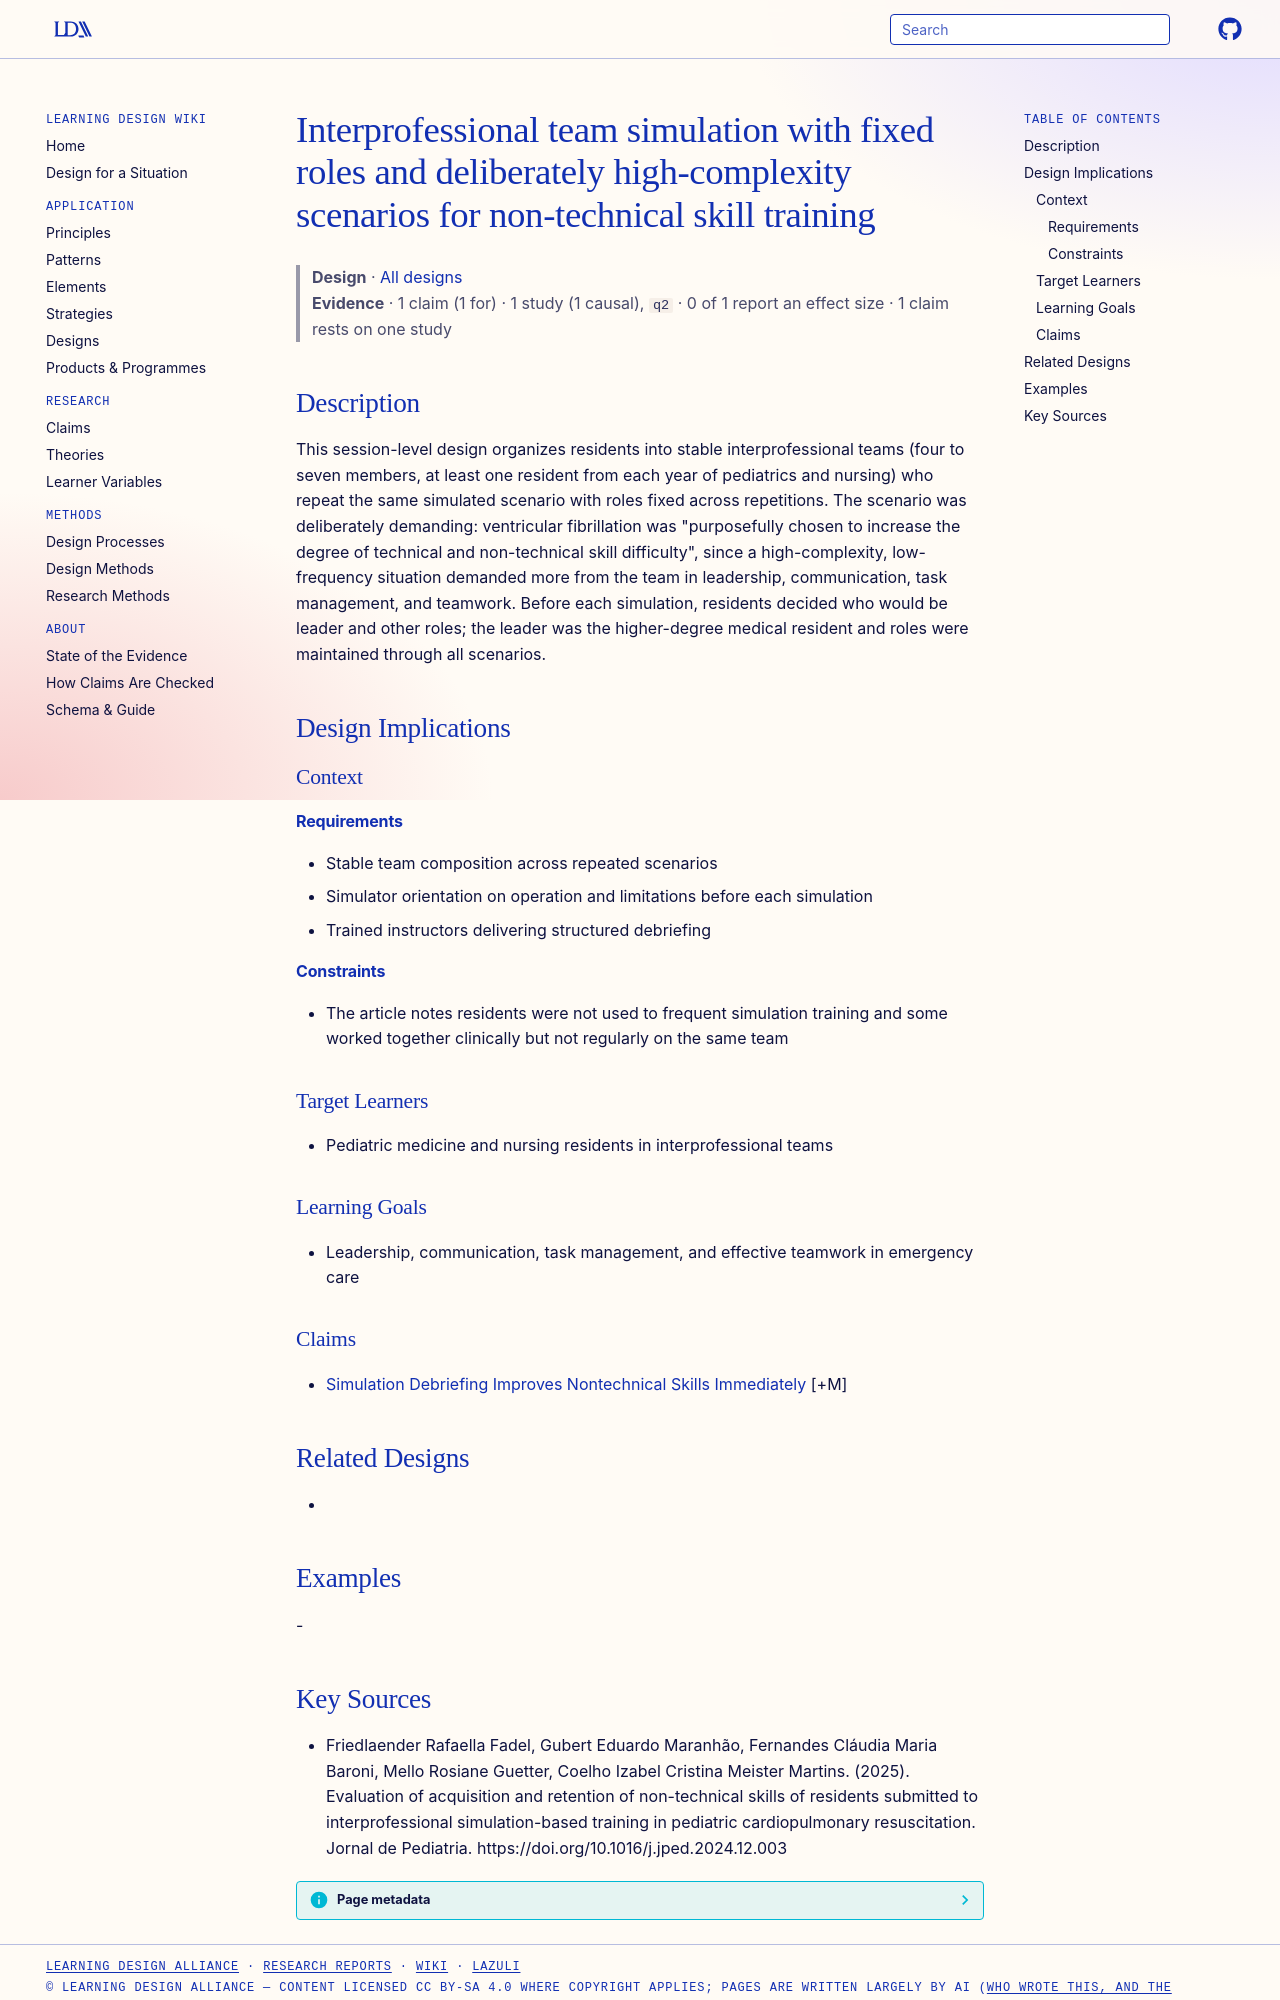

repository: Learning-Design-Alliance/learning-wiki · page: designs/interprofessional-fixed-role-ca-simulation-pattern/index.html · generator: mkdocs

---
type: design
id: interprofessional-fixed-role-ca-simulation-pattern
title: Interprofessional team simulation with fixed roles and deliberately high-complexity scenarios for non-technical skill training
description: This session-level design organizes residents into stable interprofessional teams (four to seven members, at least one resident from each year of pediatrics and nursing) who repeat the same simulated scenario with rol...
status: review
generated:
  by: "process:settle-candidates"
  at: 2026-11-07
sources:
  - id: friedlaender-rafaella-fadel-2025
    resource: "https://doi.org/10.1016/j.jped.2024.12.003"
    title: "Friedlaender Rafaella Fadel, Gubert Eduardo Maranhão, Fernandes Cláudia Maria Baroni, Mello Rosiane Guetter, Coelho Izabel Cristina Meister Martins. (2025). Evaluation of acquisition and retention of non-technical skills of residents submitted to interprofessional simulation-based training in pediatric cardiopulmonary resuscitation. Jornal de Pediatria. https://doi.org/10.1016/j.jped.2024.12.003"
    author: Friedlaender Rafaella Fadel, Gubert Eduardo Maranhão, Fernandes Cláudia Maria Baroni, Mello Rosiane Guetter, Coelho Izabel Cristina Meister Martins
---

# Interprofessional team simulation with fixed roles and deliberately high-complexity scenarios for non-technical skill training

> **Design** · [All designs](index.md)
> **Evidence** · 1 claim (1 for) · 1 study (1 causal), `q2` · 0 of 1 report an effect size · 1 claim rests on one study

## Description
This session-level design organizes residents into stable interprofessional teams (four to seven members, at least one resident from each year of pediatrics and nursing) who repeat the same simulated scenario with roles fixed across repetitions. The scenario was deliberately demanding: ventricular fibrillation was "purposefully chosen to increase the degree of technical and non-technical skill difficulty", since a high-complexity, low-frequency situation demanded more from the team in leadership, communication, task management, and teamwork. Before each simulation, residents decided who would be leader and other roles; the leader was the higher-degree medical resident and roles were maintained through all scenarios.

## Design Implications

### Context
#### Requirements
- Stable team composition across repeated scenarios
- Simulator orientation on operation and limitations before each simulation
- Trained instructors delivering structured debriefing
#### Constraints
- The article notes residents were not used to frequent simulation training and some worked together clinically but not regularly on the same team

### Target Learners
- Pediatric medicine and nursing residents in interprofessional teams

### Learning Goals
- Leadership, communication, task management, and effective teamwork in emergency care

### Claims
- [Simulation Debriefing Improves Nontechnical Skills Immediately](../claims/simulation-debriefing-improves-nontechnical-skills-immediately.md) [+M]

## Related Designs
- 

## Examples
-
